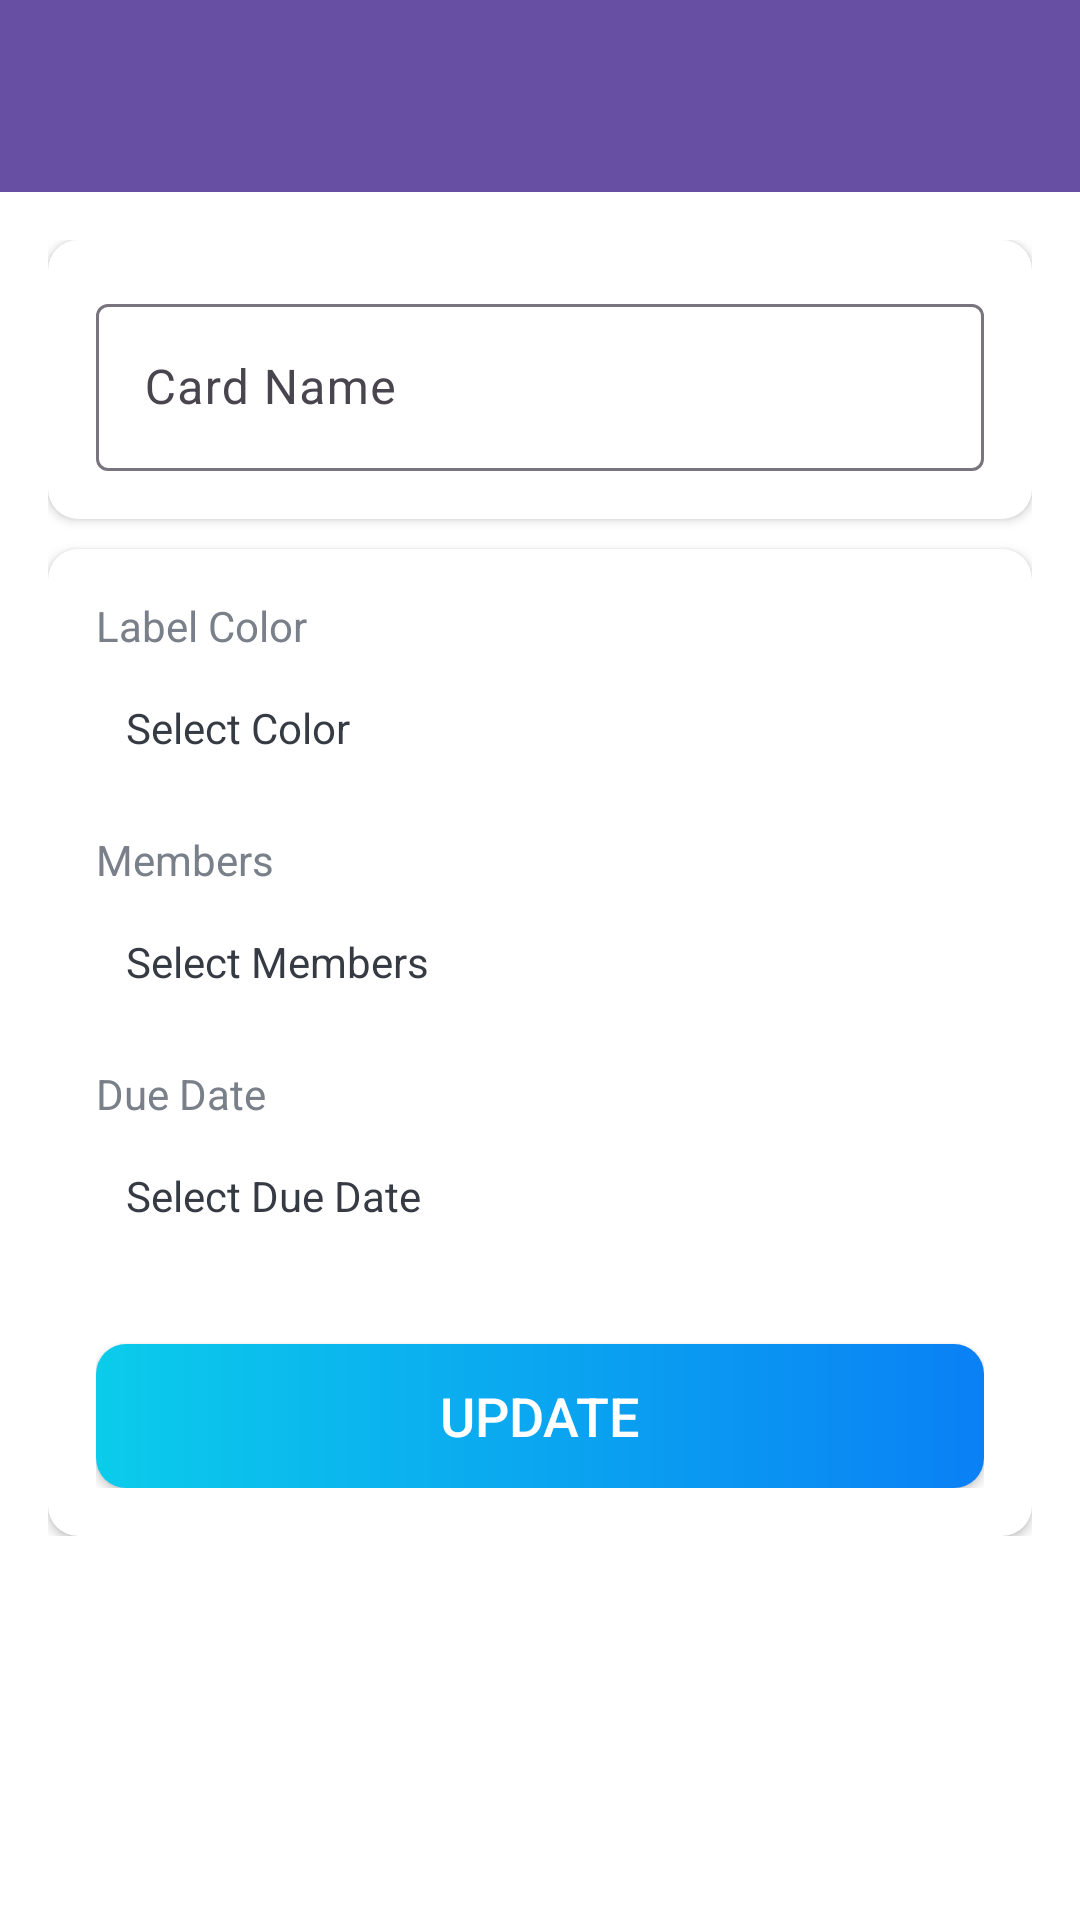

Produce the Android XML layout that renders to this screen, including the resource entries it uses.
<!-- AndroidManifest.xml: activity theme AppTheme.NoActionBar -->
<!-- res/layout/activity_card_details.xml -->
<?xml version="1.0" encoding="utf-8"?>
<LinearLayout xmlns:android="http://schemas.android.com/apk/res/android"
    xmlns:app="http://schemas.android.com/apk/res-auto"
    xmlns:tools="http://schemas.android.com/tools"
    android:layout_width="match_parent"
    android:layout_height="match_parent"
    android:orientation="vertical"
    tools:context=".activities.CardDetailsActivity">

    <com.google.android.material.appbar.AppBarLayout
        android:layout_width="match_parent"
        android:layout_height="wrap_content"
        android:theme="@style/Theme.WorkNest.AppBarOverlay">

        <androidx.appcompat.widget.Toolbar
            android:id="@+id/toolbar_card_details_activity"
            android:layout_width="match_parent"
            android:layout_height="?attr/actionBarSize"
            android:background="?attr/colorPrimary"
            app:popupTheme="@style/Theme.WorkNest.PopupOverlay" />
    </com.google.android.material.appbar.AppBarLayout>

    <LinearLayout
        android:layout_width="match_parent"
        android:layout_height="wrap_content"
        android:background="@drawable/ic_background"
        android:orientation="vertical"
        android:padding="@dimen/card_details_content_padding">

        <androidx.cardview.widget.CardView
            android:layout_width="match_parent"
            android:layout_height="match_parent"
            android:layout_marginBottom="@dimen/card_details_cv_card_name_marginBottom"
            android:elevation="@dimen/card_view_elevation"
            app:cardCornerRadius="@dimen/card_view_corner_radius">

            <LinearLayout
                android:layout_width="match_parent"
                android:layout_height="wrap_content"
                android:gravity="center_horizontal"
                android:orientation="vertical"
                android:padding="@dimen/card_details_cv_content_padding">

                <com.google.android.material.textfield.TextInputLayout
                    android:layout_width="match_parent"
                    android:layout_height="wrap_content"
                    app:boxBackgroundColor="@android:color/transparent">

                    <androidx.appcompat.widget.AppCompatEditText
                        android:id="@+id/et_name_card_details"
                        android:layout_width="match_parent"
                        android:layout_height="wrap_content"
                        android:hint="@string/hint_card_name"
                        android:inputType="text"
                        android:textSize="@dimen/et_text_size"
                        tools:text="Test" />
                </com.google.android.material.textfield.TextInputLayout>

            </LinearLayout>
        </androidx.cardview.widget.CardView>

        <androidx.cardview.widget.CardView
            android:layout_width="match_parent"
            android:layout_height="match_parent"
            android:elevation="@dimen/card_view_elevation"
            app:cardCornerRadius="@dimen/card_view_corner_radius">

            <LinearLayout
                android:layout_width="match_parent"
                android:layout_height="wrap_content"
                android:gravity="center_horizontal"
                android:orientation="vertical"
                android:padding="@dimen/card_details_cv_content_padding">

                <TextView
                    android:layout_width="match_parent"
                    android:layout_height="wrap_content"
                    android:text="@string/label_color"
                    android:textColor="@color/secondary_text_color"
                    android:textSize="@dimen/card_details_label_text_size" />

                <TextView
                    android:id="@+id/tv_select_label_color"
                    android:layout_width="match_parent"
                    android:layout_height="wrap_content"
                    android:layout_marginTop="@dimen/card_details_value_marginTop"
                    android:padding="@dimen/card_details_value_padding"
                    android:text="@string/select_color"
                    android:textColor="@color/primary_text_color" />

                <TextView
                    android:layout_width="match_parent"
                    android:layout_height="wrap_content"
                    android:layout_marginTop="@dimen/card_details_members_label_marginTop"
                    android:text="@string/members"
                    android:textColor="@color/secondary_text_color"
                    android:textSize="@dimen/card_details_label_text_size" />

                <TextView
                    android:id="@+id/tv_select_members"
                    android:layout_width="match_parent"
                    android:layout_height="wrap_content"
                    android:layout_marginTop="@dimen/card_details_value_marginTop"
                    android:padding="@dimen/card_details_value_padding"
                    android:text="@string/select_members"
                    android:textColor="@color/primary_text_color"
                    android:visibility="visible"
                    tools:visibility="gone"/>

                <androidx.recyclerview.widget.RecyclerView
                    android:id="@+id/rv_selected_members_list"
                    android:layout_width="match_parent"
                    android:layout_height="wrap_content"
                    android:layout_marginTop="@dimen/card_details_value_marginTop"
                    android:visibility="gone"
                    tools:visibility="visible" />

                <TextView
                    android:layout_width="match_parent"
                    android:layout_height="wrap_content"
                    android:layout_marginTop="@dimen/card_details_members_label_marginTop"
                    android:text="@string/due_date"
                    android:textColor="@color/secondary_text_color"
                    android:textSize="@dimen/card_details_label_text_size" />

                <TextView
                    android:id="@+id/tv_select_due_date"
                    android:layout_width="match_parent"
                    android:layout_height="wrap_content"
                    android:layout_marginTop="@dimen/card_details_value_marginTop"
                    android:padding="@dimen/card_details_value_padding"
                    android:text="@string/select_due_date"
                    android:textColor="@color/primary_text_color" />

                <Button
                    android:id="@+id/btn_update_card_details"
                    android:layout_width="match_parent"
                    android:layout_height="wrap_content"
                    android:layout_gravity="center"
                    android:layout_marginTop="@dimen/card_details_update_btn_marginTop"
                    android:background="@drawable/shape_button_rounded"
                    android:foreground="?attr/selectableItemBackground"
                    android:gravity="center"
                    android:paddingTop="@dimen/btn_paddingTopBottom"
                    android:paddingBottom="@dimen/btn_paddingTopBottom"
                    android:text="@string/update"
                    android:textColor="@android:color/white"
                    android:textSize="@dimen/btn_text_size" />
            </LinearLayout>
        </androidx.cardview.widget.CardView>
    </LinearLayout>
</LinearLayout>
<!-- resources referenced by this layout -->
<resources>
  <color name="primary_text_color">#363A43</color>
  <color name="secondary_text_color">#7A8089</color>
  <dimen name="btn_paddingTopBottom">8dp</dimen>
  <dimen name="btn_text_size">18sp</dimen>
  <dimen name="card_details_content_padding">16dp</dimen>
  <dimen name="card_details_cv_card_name_marginBottom">10dp</dimen>
  <dimen name="card_details_cv_content_padding">16dp</dimen>
  <dimen name="card_details_label_text_size">14sp</dimen>
  <dimen name="card_details_members_label_marginTop">15dp</dimen>
  <dimen name="card_details_update_btn_marginTop">30dp</dimen>
  <dimen name="card_details_value_marginTop">5dp</dimen>
  <dimen name="card_details_value_padding">10dp</dimen>
  <dimen name="card_view_corner_radius">10dp</dimen>
  <dimen name="card_view_elevation">10dp</dimen>
  <dimen name="et_text_size">16sp</dimen>
  <!-- drawable shape_button_rounded (drawable) -->
  <?xml version="1.0" encoding="utf-8"?>
  <shape xmlns:android="http://schemas.android.com/apk/res/android"
      android:shape="rectangle">
  
      <gradient
          android:angle="360"
          android:endColor="#0A80F5"
          android:startColor="#0BCCEB"
          android:type="linear" />
  
      <corners android:radius="10dp" />
  
  </shape>
  <string name="due_date">Due Date</string>
  <string name="hint_card_name">Card Name</string>
  <string name="label_color">Label Color</string>
  <string name="members">Members</string>
  <string name="select_color">Select Color</string>
  <string name="select_due_date">Select Due Date</string>
  <string name="select_members">Select Members</string>
  <string name="update">UPDATE</string>
  <style name="Theme.WorkNest.AppBarOverlay" parent="ThemeOverlay.AppCompat.Dark.ActionBar" />
  <style name="Theme.WorkNest.PopupOverlay" parent="ThemeOverlay.AppCompat.Light" />
  <style name="AppTheme.NoActionBar" parent="Theme.Material3.DayNight.NoActionBar">
          
          <item name="android:windowBackground">@color/white</item> 
      </style>
  <color name="white">#FFFFFFFF</color>
</resources>
